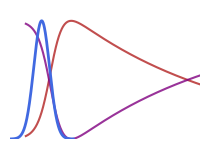
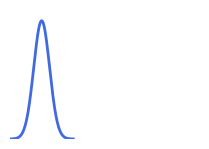

These charts were generated, in order, by the following Python code:
# -*- coding: utf-8 -*-
"""
Created on Tue May  6 09:26:56 2025

playground script 

@author: Dinghao Luo
"""

#%% imports 
import matplotlib.pyplot as plt 
import numpy as np 
from scipy.signal import fftconvolve


#%% plotting 
# HPC curve 
taxis_HPC = np.linspace(-.5, 6, 550)
sigmoid_onset = 1 / (1 + np.exp(-5 * (taxis_HPC - 0.3)))  # onset at ~0.3 s
exponential_tail = np.exp(-taxis_HPC / 5)  # slow decay

HPC = sigmoid_onset * exponential_tail
HPC /= np.max(HPC)

# HPC_mod: reduced amplitude version
HPC_mod = HPC * 0.25

# LC curve
taxis_LC = np.linspace(-1, 1, 200)
gauss_std = 0.25 # standard deviation in seconds (sharp peak)
gauss_peak = np.exp(-0.5 * (taxis_LC / gauss_std)**2)
gauss_peak /= np.max(gauss_peak)  # normalise to peak at 1

# dopamine trace: starts at time -1, similar rise to LC Gaussian, slower decay
taxis_decay = np.linspace(0, 6, 600)
tau_decay_mod = 3.4
decay = np.exp(-taxis_decay / tau_decay_mod)
dopamine = fftconvolve(gauss_peak, decay)[:600]
dopamine /= np.max(dopamine)
taxis_mod = np.linspace(0, 6, 600)
taxis_mod = taxis_mod - 1

fig, ax = plt.subplots(figsize=(2.2, 1.6))
# ax.plot(taxis_HPC, HPC_mod, c='lightcoral', alpha=.6)
ax.plot(taxis_HPC, HPC, c='firebrick', alpha=.8)
ax.plot(taxis_HPC, 1-HPC, c='purple', alpha=.8)
# ax.plot(taxis_LC, gauss_peak, c='royalblue')
# ax.plot(taxis_mod, dopamine, c='darkgreen', ls='--')

# scaled LC peaks
ax.plot(taxis_LC, gauss_peak * 1, c='royalblue', lw=2, alpha=1)
# ax.plot(taxis_LC, gauss_peak * .7, c='royalblue', alpha=0.5)

# LC stim 
# ax.plot(taxis_LC, gauss_peak * .75, c='grey', alpha=.6)
# ax.plot(taxis_LC, gauss_peak * 1, c='royalblue', alpha=1)

# remove left, right and top spines
for s in ['left', 'right', 'top', 'bottom']:
    ax.spines[s].set_visible(False)

ax.set(xlim=(-1, 5), xticks=[],
       ylim=(0, 1.1), yticks=[])

plt.tight_layout()
plt.show()

fig.savefig(r'Z:\Dinghao\paper\figures_other\trace_LC_stim_HPC_diversity_response.png',
            dpi=300,
            bbox_inches='tight')


#%% simplified/generic 
# HPC curve 
t = np.linspace(-1, 5, 500)
hpc_generic = 1 / (1 + np.exp(-8 * (t - 0)))  # sigmoid at t = 0

# LC curves 
# 1
gauss_std = 0.25
gauss_peak = np.exp(-0.5 * (t / gauss_std)**2)
gauss_peak /= np.max(gauss_peak)
lc_tonic = np.copy(gauss_peak)
peak_idx = np.argmax(lc_tonic)
lc_tonic[peak_idx:] = lc_tonic[peak_idx]  # flatten from peak onward

# 2
taxis_LC = np.linspace(-1, 1, 200)
gauss_std = 0.25 # standard deviation in seconds (sharp peak)
gauss_peak = np.exp(-0.5 * (taxis_LC / gauss_std)**2)
gauss_peak /= np.max(gauss_peak)  # normalise to peak at 1

# plot
fig, ax = plt.subplots(figsize=(2.2, 1.6))
# ax.plot(t, hpc_generic, c='firebrick', lw=3, ls='dashed')
# ax.plot(t, 1-hpc_generic, c='purple', lw=2, ls='dashed')
# ax.plot(t, lc_tonic, c='royalblue', lw=2, ls='dashed')  # LC tonic trace
ax.plot(taxis_LC, gauss_peak, c='royalblue', lw=2) 

# remove spines and ticks
for s in ['left', 'right', 'top', 'bottom']:
    ax.spines[s].set_visible(False)

ax.set(xlim=(-1, 5), xticks=[], ylim=(0, 1.1), yticks=[])

plt.tight_layout()
plt.show()

fig.savefig(r'Z:\Dinghao\paper\figures_other\trace_LC_phasic_solid.png',
            dpi=300,
            bbox_inches='tight')